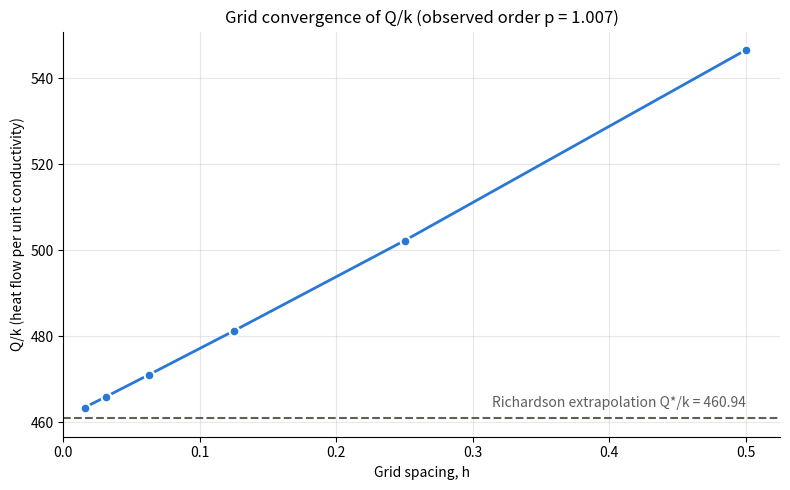

The script that saved this image:
"""Steady-state heat flow from the line source, using the Part A temperature model.

The plate is 4 x 4 with unit thickness. All outer edges are held at 200 K and the
line x = 1.5, 2 <= y <= 3 is held at 350 K. Laplace's equation is discretised with
the five-point central-difference stencil on a uniform grid (dx = dy = h) and solved
with scipy.sparse (LIL assembly -> CSR) and spsolve, exactly as in Part A.

Because the temperature field is steady, grad(T) does not change with time; only k
does. The heat absorbed is therefore

    h_abs = (Q/k) * integral_0^4 k(t) dt,

where Q/k = closed-contour integral of (-grad(T) . n) dl * thickness is the total
heat flow out of the source per unit conductivity. In steady state this equals the
total heat flow leaving through the four outer edges.

Discrete heat flows (dx = dy = h, so the flux (dT/h) times the edge length h is dT):
  * outer edges: sum over the four edges of (T_adj - 200), where T_adj is the
    interior node next to each edge node (corner nodes have no interior neighbour);
  * source: sum over every source node and every non-fixed neighbour of
    (350 - T_nb).
Summing the five-point equations over all free nodes shows both sums are equal,
so their difference checks energy conservation of the discrete solution.
"""

from __future__ import annotations

from dataclasses import dataclass
from functools import lru_cache
from typing import Tuple

import matplotlib.pyplot as plt
import numpy as np
from scipy.sparse import lil_matrix
from scipy.sparse.linalg import spsolve


PLATE_SIZE = 4.0
T_BOUNDARY = 200.0
T_SOURCE = 350.0
SOURCE_X = 1.5
SOURCE_Y_RANGE = (2.0, 3.0)
GRID_SPACINGS = (0.5, 0.25, 0.125, 0.0625, 0.03125, 0.015625)


def _grid_index(coordinate: float, h: float) -> int:
    """Return the node index of a coordinate that must lie exactly on the grid."""
    index = coordinate / h
    if abs(index - round(index)) > 1e-9:
        raise ValueError(f"coordinate {coordinate} is not a grid line for h = {h}")
    return int(round(index))


def _spacing_from_field(T: np.ndarray) -> float:
    """Recover the grid spacing from the shape of a temperature field."""
    return PLATE_SIZE / (T.shape[0] - 1)


def _fixed_masks(h: float) -> Tuple[np.ndarray, np.ndarray]:
    """Return boolean masks [i, j] of the outer-boundary nodes and the source nodes."""
    n = _grid_index(PLATE_SIZE, h)
    boundary = np.zeros((n + 1, n + 1), dtype=bool)
    boundary[0, :] = boundary[-1, :] = boundary[:, 0] = boundary[:, -1] = True

    source = np.zeros_like(boundary)
    i_source = _grid_index(SOURCE_X, h)
    j_low = _grid_index(SOURCE_Y_RANGE[0], h)
    j_high = _grid_index(SOURCE_Y_RANGE[1], h)
    source[i_source, j_low : j_high + 1] = True
    return boundary, source


def solve_temperature(h: float) -> np.ndarray:
    """Solve the five-point Laplace system and return T[i, j] at x = i*h, y = j*h."""
    boundary, source = _fixed_masks(h)
    size = boundary.shape[0]
    n_nodes = size * size
    # Node numbering k = i * size + j (x index i, y index j).
    node = np.arange(n_nodes).reshape(size, size)
    fixed = (boundary | source).ravel()
    free = node.ravel()[~fixed]

    # Fixed-temperature nodes: identity rows. Free nodes: five-point stencil
    # T_E + T_W + T_N + T_S - 4 T_P = 0. Entries are collected first and then
    # written into the LIL matrix in one vectorised assignment.
    rows = [node.ravel()[fixed], free]
    cols = [node.ravel()[fixed], free]
    vals = [np.ones(fixed.sum()), np.full(free.size, -4.0)]
    for offset in (size, -size, 1, -1):  # E, W, N, S neighbours
        rows.append(free)
        cols.append(free + offset)
        vals.append(np.ones(free.size))

    A = lil_matrix((n_nodes, n_nodes))
    A[np.concatenate(rows), np.concatenate(cols)] = np.concatenate(vals)
    b = np.where(boundary, T_BOUNDARY, np.where(source, T_SOURCE, 0.0)).ravel()

    return spsolve(A.tocsr(), b).reshape(size, size)


def temperature_at(T: np.ndarray, x: float, y: float) -> float:
    """Return the nodal temperature at grid point (x, y)."""
    h = _spacing_from_field(T)
    return float(T[_grid_index(x, h), _grid_index(y, h)])


def heat_flow_boundary(T: np.ndarray) -> float:
    """Total heat flow per unit k leaving through the four outer edges (corners excluded)."""
    edge_neighbours = np.concatenate(
        (
            T[1, 1:-1],  # next to x = 0
            T[-2, 1:-1],  # next to x = 4
            T[1:-1, 1],  # next to y = 0
            T[1:-1, -2],  # next to y = 4
        )
    )
    return float(np.sum(edge_neighbours - T_BOUNDARY))


def heat_flow_source(T: np.ndarray) -> float:
    """Total heat flow per unit k leaving the source nodes into non-fixed neighbours."""
    boundary, source = _fixed_masks(_spacing_from_field(T))
    fixed = boundary | source
    total = 0.0
    for i, j in zip(*np.nonzero(source)):
        for di, dj in ((1, 0), (-1, 0), (0, 1), (0, -1)):
            if not fixed[i + di, j + dj]:
                total += T_SOURCE - T[i + di, j + dj]
    return float(total)


@dataclass(frozen=True)
class GridStudy:
    """Q/k on every grid, the observed convergence order, and the extrapolated Q*/k."""

    spacings: Tuple[float, ...]
    q_boundary: Tuple[float, ...]
    q_source: Tuple[float, ...]
    t_centre: Tuple[float, ...]
    order: float
    extrapolated: float


@lru_cache(maxsize=None)
def run_grid_study(spacings: Tuple[float, ...] = GRID_SPACINGS) -> GridStudy:
    """Solve on every grid, then estimate p and Q*/k from the three finest grids."""
    q_boundary, q_source, t_centre = [], [], []
    for h in spacings:
        T = solve_temperature(h)
        q_boundary.append(heat_flow_boundary(T))
        q_source.append(heat_flow_source(T))
        t_centre.append(temperature_at(T, 2.0, 2.0))

    # Three finest grids, coarse -> fine, with a constant refinement ratio r.
    q1, q2, q3 = q_source[-3:]
    ratio = spacings[-3] / spacings[-2]
    order = float(np.log((q1 - q2) / (q2 - q3)) / np.log(ratio))
    # Richardson extrapolation: Q* = Q_fine + (Q_fine - Q_medium) / (r^p - 1).
    extrapolated = float(q3 + (q3 - q2) / (ratio**order - 1.0))

    return GridStudy(
        spacings=tuple(spacings),
        q_boundary=tuple(q_boundary),
        q_source=tuple(q_source),
        t_centre=tuple(t_centre),
        order=order,
        extrapolated=extrapolated,
    )


def plot_grid_study(study: GridStudy, filename: str = "Q_vs_h.png") -> None:
    """Plot Q/k against grid spacing with the extrapolated value as a reference line."""
    fig, ax = plt.subplots(figsize=(8, 5))
    ax.axhline(study.extrapolated, color="#5f5e5a", linewidth=1.5, linestyle="--")
    ax.plot(
        study.spacings,
        study.q_source,
        "-o",
        color="#2a78d6",
        linewidth=2,
        markersize=7,
        markeredgecolor="white",
        markeredgewidth=1.5,
    )
    ax.annotate(
        f"Richardson extrapolation Q*/k = {study.extrapolated:.2f}",
        xy=(max(study.spacings), study.extrapolated),
        xytext=(0, 6),
        textcoords="offset points",
        ha="right",
        va="bottom",
        color="#5f5e5a",
    )
    ax.set_xlim(0.0, 1.05 * max(study.spacings))
    ax.set_xlabel("Grid spacing, h")
    ax.set_ylabel("Q/k (heat flow per unit conductivity)")
    ax.set_title(f"Grid convergence of Q/k (observed order p = {study.order:.3f})")
    ax.grid(True, alpha=0.3)
    ax.spines[["top", "right"]].set_visible(False)
    fig.tight_layout()
    fig.savefig(filename, dpi=150)
    plt.close(fig)


def _print_results() -> None:
    """Print the grid study table and save Q_vs_h.png."""
    study = run_grid_study()
    print("Heat flow per unit conductivity, Q/k (unit thickness)")
    print("-" * 86)
    print(
        f"{'h':>10} {'Q/k (edges)':>16} {'Q/k (source)':>16}"
        f" {'Difference':>14} {'T(2,2) [K]':>14}"
    )
    print("-" * 86)
    for h, q_edges, q_src, t_centre in zip(
        study.spacings, study.q_boundary, study.q_source, study.t_centre
    ):
        print(
            f"{h:>10.6g} {q_edges:>16.6f} {q_src:>16.6f}"
            f" {q_edges - q_src:>14.3e} {t_centre:>14.6f}"
        )
    print("-" * 86)
    print(f"Observed convergence order (three finest grids): p = {study.order:.4f}")
    print(f"Richardson-extrapolated Q*/k = {study.extrapolated:.4f}")

    plot_grid_study(study)


if __name__ == "__main__":
    _print_results()
